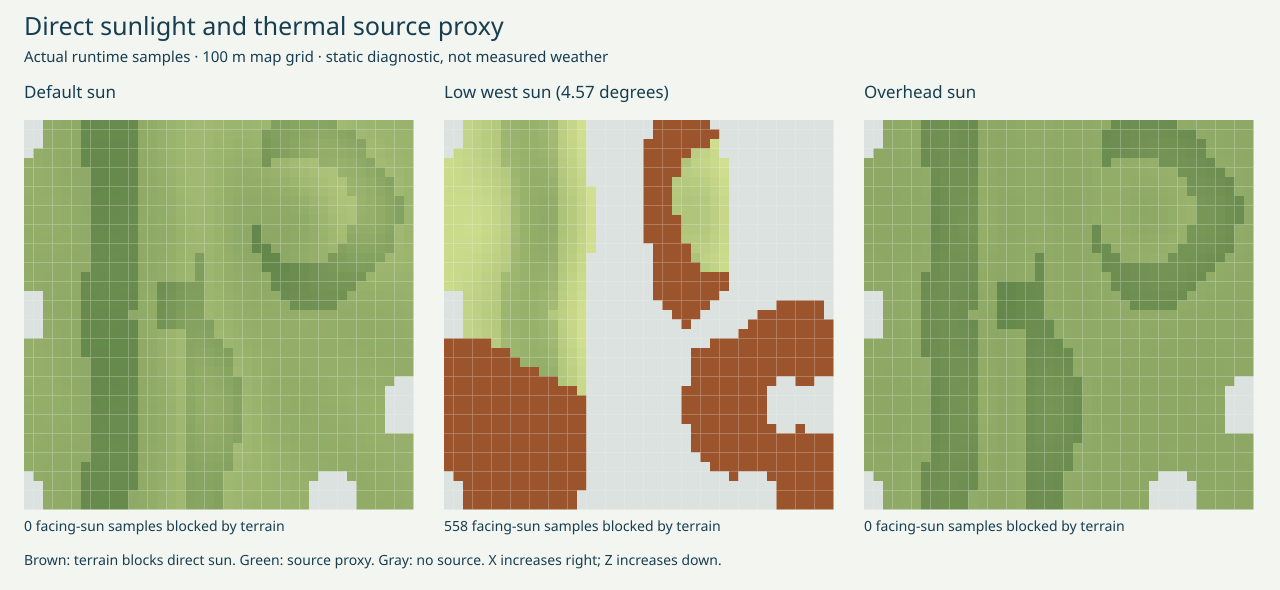

Data behind this chart, as committed beside it:
scenario, x, z, terrain_m, sun_x, sun_y, sun_z, visible, incidence, unoccluded_rate, source_rate
default, -2000, -2000, 54.81, -0.3578, 0.8944, 0.2683, 1, 0.902, 0, 0
default, -1900, -2000, 59.07, -0.3578, 0.8944, 0.2683, 1, 0.9234, 0, 0
default, -1800, -2000, 70.43, -0.3578, 0.8944, 0.2683, 1, 0.9411, 0.9411, 0.9411
default, -1700, -2000, 89.35, -0.3578, 0.8944, 0.2683, 1, 0.9536, 0.9536, 0.9536
default, -1600, -2000, 116, -0.3578, 0.8944, 0.2683, 1, 0.9603, 0.9603, 0.9603
default, -1500, -2000, 150, -0.3578, 0.8944, 0.2683, 1, 0.962, 0.962, 0.962
default, -1400, -2000, 191.1, -0.3578, 0.8944, 0.2683, 1, 0.9601, 1.536, 1.536
default, -1300, -2000, 237.9, -0.3578, 0.8944, 0.2683, 1, 0.9569, 1.531, 1.531
default, -1200, -2000, 288.8, -0.3578, 0.8944, 0.2683, 1, 0.9545, 1.527, 1.527
default, -1100, -2000, 341, -0.3578, 0.8944, 0.2683, 1, 0.9549, 1.528, 1.528
default, -1000, -2000, 390.7, -0.3578, 0.8944, 0.2683, 1, 0.9581, 1.533, 1.533
default, -900, -2000, 433.8, -0.3578, 0.8944, 0.2683, 1, 0.9607, 1.537, 1.537
default, -800, -2000, 466, -0.3578, 0.8944, 0.2683, 1, 0.9536, 0.9536, 0.9536
default, -700, -2000, 484, -0.3578, 0.8944, 0.2683, 1, 0.9252, 0.9252, 0.9252
default, -600, -2000, 486.1, -0.3578, 0.8944, 0.2683, 1, 0.8713, 0.8713, 0.8713
default, -500, -2000, 472.9, -0.3578, 0.8944, 0.2683, 1, 0.8045, 0.8045, 0.8045
default, -400, -2000, 447.2, -0.3578, 0.8944, 0.2683, 1, 0.7466, 0.7466, 0.7466
default, -300, -2000, 413.6, -0.3578, 0.8944, 0.2683, 1, 0.7129, 0.7129, 0.7129
default, -200, -2000, 377.5, -0.3578, 0.8944, 0.2683, 1, 0.7075, 0.7075, 0.7075
default, -100, -2000, 344.1, -0.3578, 0.8944, 0.2683, 1, 0.7248, 0.7248, 0.7248
default, 0, -2000, 317.3, -0.3578, 0.8944, 0.2683, 1, 0.7533, 0.7533, 0.7533
default, 100, -2000, 299, -0.3578, 0.8944, 0.2683, 1, 0.7791, 0.7791, 0.7791
default, 200, -2000, 289.4, -0.3578, 0.8944, 0.2683, 1, 0.7925, 0.7925, 0.7925
default, 300, -2000, 286.7, -0.3578, 0.8944, 0.2683, 1, 0.7908, 0.7908, 0.7908
default, 400, -2000, 288.3, -0.3578, 0.8944, 0.2683, 1, 0.7764, 0.7764, 0.7764
default, 500, -2000, 291.3, -0.3578, 0.8944, 0.2683, 1, 0.7538, 0.7538, 0.7538
default, 600, -2000, 292.9, -0.3578, 0.8944, 0.2683, 1, 0.727, 1.163, 1.163
default, 700, -2000, 291.1, -0.3578, 0.8944, 0.2683, 1, 0.7001, 1.12, 1.12
default, 800, -2000, 285.2, -0.3578, 0.8944, 0.2683, 1, 0.6771, 1.083, 1.083
default, 900, -2000, 275, -0.3578, 0.8944, 0.2683, 1, 0.6619, 1.059, 1.059
default, 1000, -2000, 261.4, -0.3578, 0.8944, 0.2683, 1, 0.6569, 1.051, 1.051
default, 1100, -2000, 245.8, -0.3578, 0.8944, 0.2683, 1, 0.663, 1.061, 1.061
default, 1200, -2000, 229.7, -0.3578, 0.8944, 0.2683, 1, 0.6793, 1.087, 1.087
default, 1300, -2000, 214.4, -0.3578, 0.8944, 0.2683, 1, 0.7033, 0.7033, 0.7033
default, 1400, -2000, 200.8, -0.3578, 0.8944, 0.2683, 1, 0.7312, 0.7312, 0.7312
default, 1500, -2000, 189.1, -0.3578, 0.8944, 0.2683, 1, 0.7588, 0.7588, 0.7588
default, 1600, -2000, 179.3, -0.3578, 0.8944, 0.2683, 1, 0.7827, 0.7827, 0.7827
default, 1700, -2000, 170.4, -0.3578, 0.8944, 0.2683, 1, 0.8008, 0.8008, 0.8008
default, 1800, -2000, 161.6, -0.3578, 0.8944, 0.2683, 1, 0.8121, 0.8121, 0.8121
default, 1900, -2000, 151.8, -0.3578, 0.8944, 0.2683, 1, 0.8173, 0.8173, 0.8173
default, 2000, -2000, 140.4, -0.3578, 0.8944, 0.2683, 1, 0.818, 0.818, 0.818
default, -2000, -1900, 54.74, -0.3578, 0.8944, 0.2683, 1, 0.8938, 0, 0
default, -1900, -1900, 59, -0.3578, 0.8944, 0.2683, 1, 0.9154, 0, 0
default, -1800, -1900, 70.38, -0.3578, 0.8944, 0.2683, 1, 0.9347, 0.9347, 0.9347
default, -1700, -1900, 89.32, -0.3578, 0.8944, 0.2683, 1, 0.9496, 0.9496, 0.9496
default, -1600, -1900, 115.9, -0.3578, 0.8944, 0.2683, 1, 0.9594, 0.9594, 0.9594
default, -1500, -1900, 150.1, -0.3578, 0.8944, 0.2683, 1, 0.9642, 0.9642, 0.9642
default, -1400, -1900, 191.1, -0.3578, 0.8944, 0.2683, 1, 0.9649, 1.544, 1.544
default, -1300, -1900, 238, -0.3578, 0.8944, 0.2683, 1, 0.9635, 1.542, 1.542
default, -1200, -1900, 288.9, -0.3578, 0.8944, 0.2683, 1, 0.9619, 1.539, 1.539
default, -1100, -1900, 341.1, -0.3578, 0.8944, 0.2683, 1, 0.9619, 1.539, 1.539
default, -1000, -1900, 390.9, -0.3578, 0.8944, 0.2683, 1, 0.9638, 1.542, 1.542
default, -900, -1900, 434.1, -0.3578, 0.8944, 0.2683, 1, 0.9641, 1.543, 1.543
default, -800, -1900, 466.6, -0.3578, 0.8944, 0.2683, 1, 0.9542, 0.9542, 0.9542
default, -700, -1900, 484.9, -0.3578, 0.8944, 0.2683, 1, 0.9232, 0.9232, 0.9232
default, -600, -1900, 487.5, -0.3578, 0.8944, 0.2683, 1, 0.8677, 0.8677, 0.8677
default, -500, -1900, 475.1, -0.3578, 0.8944, 0.2683, 1, 0.8009, 0.8009, 0.8009
default, -400, -1900, 450.6, -0.3578, 0.8944, 0.2683, 1, 0.7446, 0.7446, 0.7446
default, -300, -1900, 418.6, -0.3578, 0.8944, 0.2683, 1, 0.714, 0.714, 0.714
default, -200, -1900, 384.7, -0.3578, 0.8944, 0.2683, 1, 0.7128, 0.7128, 0.7128
... 4,983 more rows
